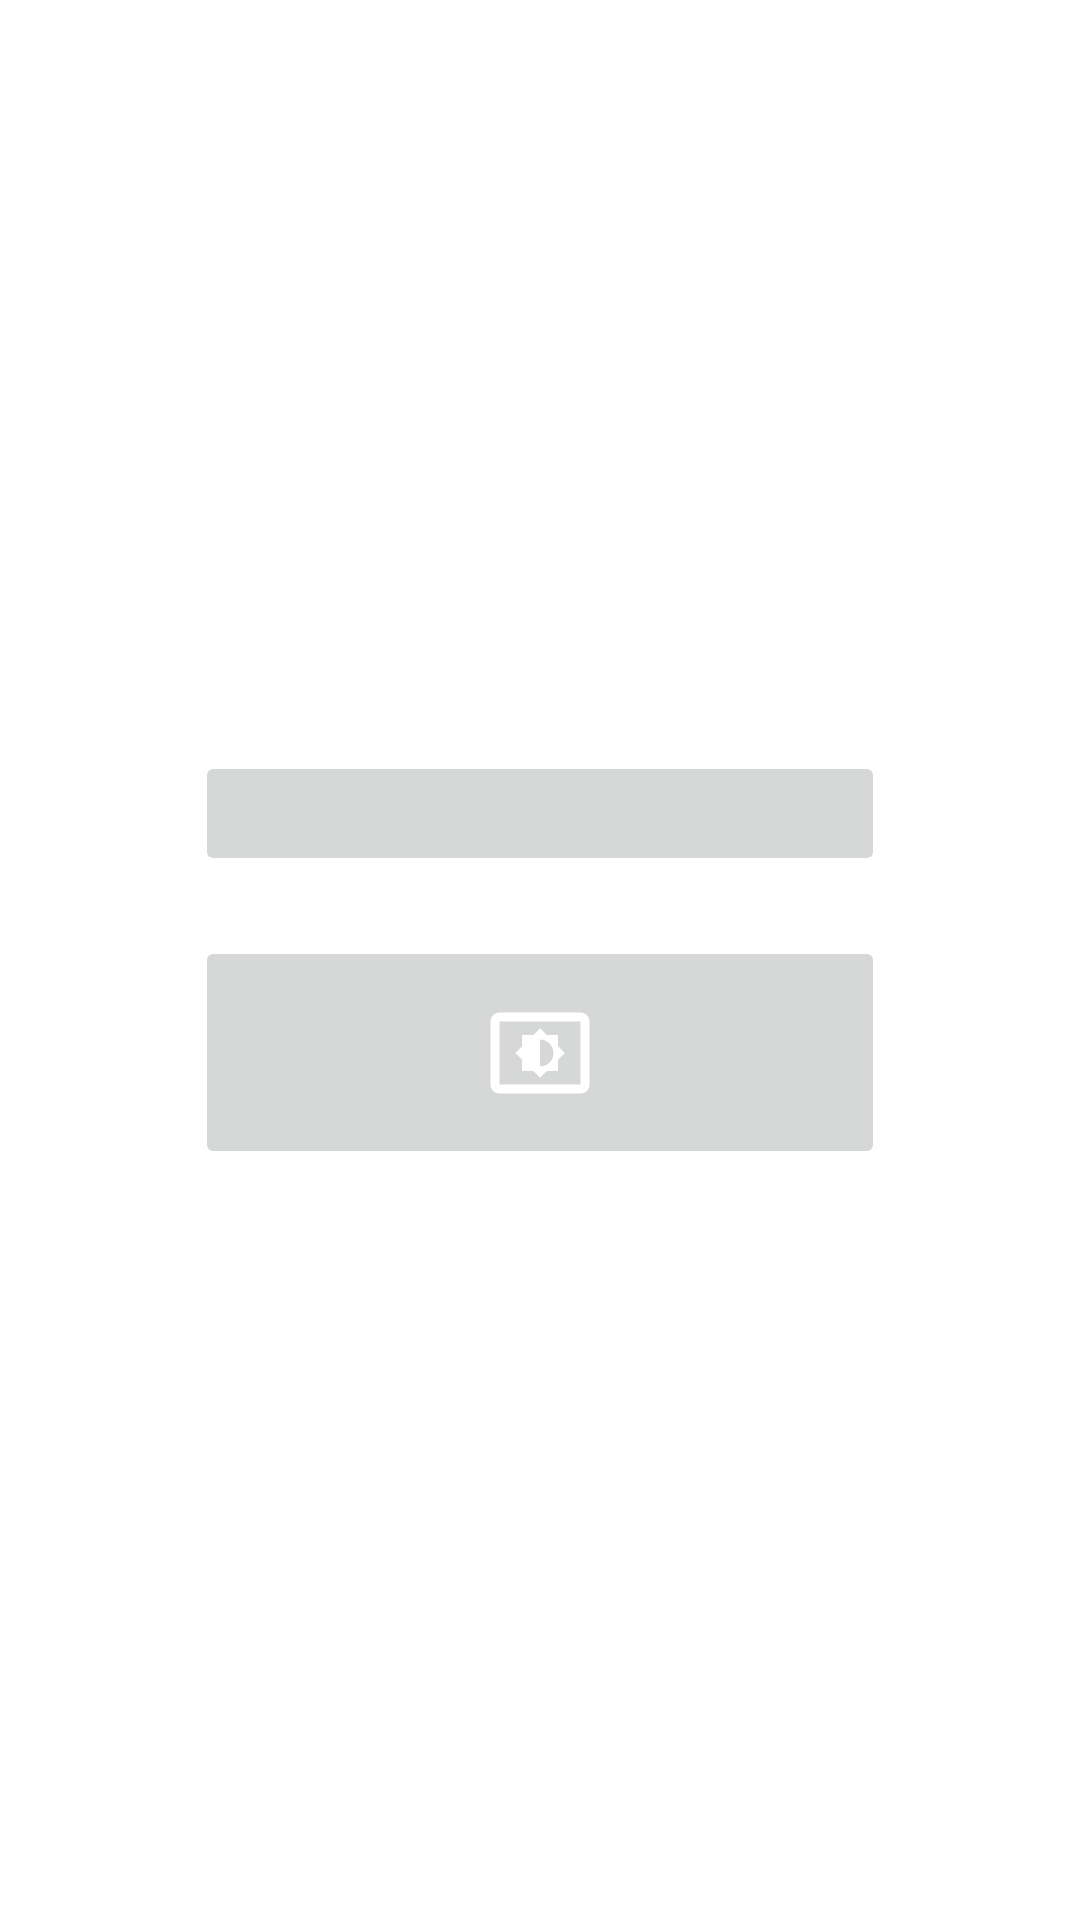

Here is an Android app screen rendered from its layout file. Give the layout XML and the strings, colors and styles it references.
<!-- AndroidManifest.xml: fallback theme Theme.MaterialComponents.DayNight.NoActionBar -->
<!-- res/layout/main.xml -->
<?xml version="1.0" encoding="utf-8"?>
<LinearLayout xmlns:android="http://schemas.android.com/apk/res/android"
    android:layout_width="match_parent"
    android:layout_height="match_parent"
    android:orientation="vertical"
    android:gravity="center"
    android:weightSum="1">

    <ImageButton
        android:id="@+id/btnFlashLight"
        style="@android:style/Widget.Material.ImageButton"
        android:layout_width="230dp"
        android:layout_height="wrap_content"
        android:layout_marginBottom="10dp"
        android:layout_weight="0.04"
        android:contentDescription="@string/flash"
        android:onClick="flashLight"
        android:src="@drawable/ic_flash_on_white_36px"
        android:textSize="20sp" />

    <ImageButton
        android:id="@+id/btnWhiteScreen"
        style="@android:style/Widget.Material.ImageButton"
        android:layout_width="230dp"
        android:layout_height="wrap_content"
        android:layout_marginTop="10dp"
        android:layout_weight="0.04"
        android:contentDescription="@string/whiteScreen"
        android:onClick="whiteScreen"
        android:src="@drawable/ic_settings_brightness_white_36px"
        android:textSize="20sp" />

</LinearLayout>
<!-- resources referenced by this layout -->
<resources>
  <!-- drawable ic_settings_brightness_white_36px (drawable) -->
  <vector android:height="36dp" android:viewportHeight="24.0"
      android:viewportWidth="24.0" android:width="36dp" xmlns:android="http://schemas.android.com/apk/res/android">
      <path android:fillColor="#FFFFFF" android:pathData="M21,3L3,3c-1.1,0 -2,0.9 -2,2v14c0,1.1 0.9,2 2,2h18c1.1,0 2,-0.9 2,-2L23,5c0,-1.1 -0.9,-2 -2,-2zM21,19.01L3,19.01L3,4.99h18v14.02zM8,16h2.5l1.5,1.5 1.5,-1.5L16,16v-2.5l1.5,-1.5 -1.5,-1.5L16,8h-2.5L12,6.5 10.5,8L8,8v2.5L6.5,12 8,13.5L8,16zM12,9c1.66,0 3,1.34 3,3s-1.34,3 -3,3L12,9z"/>
  </vector>
  <string name="flash">"Flash"</string>
  <string name="whiteScreen">"Screen"</string>
</resources>
